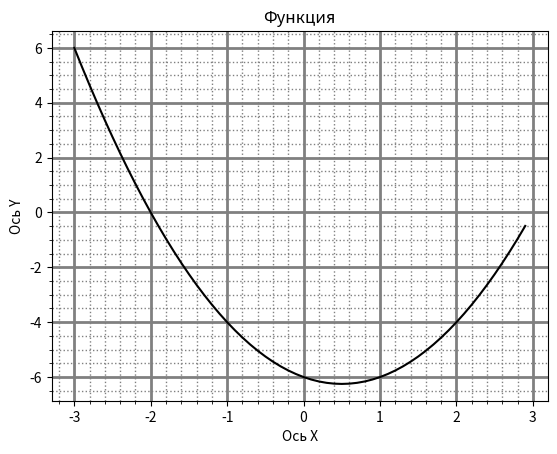

Recreate this plot in Python.
import matplotlib.pyplot as plt
import numpy as np

fig = plt.figure()
ax = fig.add_subplot()

x = np.arange(-3, 3, 0.1)
y = x * x - x - 6

ax.plot(x, y, color = 'black')

plt.title("Функция")
plt.ylabel("Ось Y")
plt.xlabel("Ось X")

plt.minorticks_on()
plt.grid(which='major',color = 'grey', linewidth = 2)
plt.grid(which='minor', color = 'grey', linestyle = ':', linewidth = 1)

plt.show()